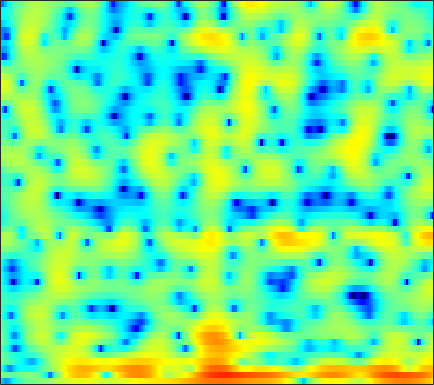

The file beside this chart, header and first rows:
-9.1543, -10.887, -12.526, -12.061, -10.636, -8.6238, -6.8167, -5.6285, -4.3602, -3.3441, -2.5425, -2.0416, -1.468, -1.0085, -0.72454, -0.39477, -0.1317, 0.044627, 0.31673, 0.552, 0.84018, 1.0791, 1.4308, 1.7997
0.7583, 0.02494, -0.8409, -1.494, -1.827, -2.022, -1.976, -1.822, -1.486, -1.095, -0.6867, -0.4112, -0.1327, 0.02261, 0.05224, -0.08703, -0.4438, -0.8875, -1.8, -3.22, -5.463, -8.065, -14.1, -15.78
-3.685, -5.946, -9.429, -12.81, -13.62, -11.96, -9.84, -8.602, -7.5, -6.88, -6.616, -6.575, -6.544, -6.496, -6.32, -5.789, -4.964, -4.275, -3.311, -2.398, -1.552, -0.9583, -0.1816, 0.6515
-0.3113, -1.064, -2.004, -2.838, -3.414, -4.085, -4.704, -5.161, -5.849, -6.625, -7.569, -8.408, -9.687, -10.99, -11.61, -11.22, -9.543, -7.918, -5.811, -3.939, -2.306, -1.198, 0.1044, 1.261
-0.7204, -1.486, -2.524, -3.509, -4.195, -4.992, -5.555, -5.853, -6.058, -6.065, -5.896, -5.691, -5.335, -4.888, -4.494, -3.886, -3.185, -2.612, -1.808, -0.9966, -0.1899, 0.4015, 1.155, 1.857
-1.362, -2.678, -4.736, -7.216, -9.502, -13.28, -17.26, -17.21, -13.54, -10.22, -7.739, -6.243, -4.605, -3.254, -2.375, -1.363, -0.5064, 0.05426, 0.711, 1.259, 1.713, 2.001, 2.318, 2.569
0.2363, -1.014, -2.797, -4.631, -5.982, -7.469, -8.293, -8.262, -7.476, -6.086, -4.466, -3.262, -1.77, -0.433, 0.4525, 1.457, 2.257, 2.711, 3.13, 3.337, 3.316, 3.143, 2.703, 1.999
0.3052, -1.098, -3.281, -5.926, -8.298, -11.94, -14.39, -13.15, -9.718, -6.603, -4.071, -2.486, -0.705, 0.7677, 1.68, 2.669, 3.403, 3.797, 4.103, 4.147, 3.917, 3.547, 2.756, 1.588
-0.9798, -2.071, -3.646, -5.292, -6.48, -7.771, -8.25, -7.918, -6.724, -5.123, -3.468, -2.306, -0.9194, 0.2922, 1.054, 1.879, 2.492, 2.81, 3.052, 3.085, 2.929, 2.686, 2.23, 1.649
-1.652, -2.566, -3.731, -4.691, -5.186, -5.445, -5.203, -4.743, -3.85, -2.773, -1.637, -0.8001, 0.2445, 1.161, 1.752, 2.394, 2.844, 3.056, 3.166, 3.07, 2.786, 2.45, 1.85, 1.095
-2.873, -4.548, -7.44, -11.55, -15.43, -15.46, -10.51, -7.598, -4.699, -2.51, -0.7682, 0.3112, 1.523, 2.491, 3.064, 3.654, 4.037, 4.185, 4.196, 3.978, 3.514, 2.985, 2.005, 0.6491
-2.924, -3.887, -5.283, -6.586, -7.206, -7.165, -6.162, -5.075, -3.524, -2.063, -0.7744, 0.07684, 1.06, 1.88, 2.385, 2.917, 3.287, 3.453, 3.523, 3.406, 3.082, 2.699, 1.979, 1.013
-2.985, -3.28, -3.649, -3.921, -4.021, -3.987, -3.746, -3.439, -2.901, -2.273, -1.605, -1.102, -0.4562, 0.1392, 0.5529, 1.046, 1.458, 1.714, 1.974, 2.138, 2.196, 2.167, 2.032, 1.793
-3.571, -3.836, -4.228, -4.589, -4.8, -4.937, -4.903, -4.743, -4.401, -3.937, -3.422, -3.017, -2.485, -1.974, -1.6, -1.103, -0.589, -0.1836, 0.3653, 0.9185, 1.447, 1.808, 2.218, 2.532
-4.357, -5.138, -6.379, -7.764, -8.753, -9.68, -9.804, -9.341, -8.331, -7.239, -6.312, -5.78, -5.298, -5.035, -4.946, -4.827, -4.456, -3.899, -2.754, -1.366, 0.06168, 1.047, 2.199, 3.128
-5.003, -6.376, -8.736, -11.99, -15.55, -24.24, -24, -17.4, -12.85, -10.19, -8.543, -7.851, -7.575, -8.121, -9.264, -12.3, -19.48, -20.48, -10.59, -5.284, -1.834, 0.08648, 2.05, 3.503
-5.768, -7.042, -8.876, -10.67, -11.85, -12.83, -12.85, -12.28, -11.02, -9.648, -8.421, -7.685, -7.026, -6.753, -6.715, -6.81, -6.64, -6.012, -4.439, -2.422, -0.4377, 0.8977, 2.415, 3.608
-6.957, -8.53, -11.15, -14.44, -17.28, -19.48, -17.23, -14.78, -11.99, -9.775, -8.054, -7.012, -5.835, -4.866, -4.226, -3.439, -2.619, -1.968, -1.012, 0.01619, 1.052, 1.802, 2.715, 3.487
-5.722, -6.957, -8.934, -11.24, -12.94, -14.03, -13.01, -11.53, -9.529, -7.869, -6.491, -5.618, -4.651, -3.825, -3.27, -2.541, -1.807, -1.236, -0.4541, 0.3438, 1.154, 1.743, 2.468, 3.103
-2.487, -2.966, -3.654, -4.293, -4.672, -4.987, -5.049, -4.955, -4.693, -4.391, -4.103, -3.908, -3.726, -3.579, -3.482, -3.277, -2.918, -2.506, -1.768, -0.8635, 0.09202, 0.8055, 1.676, 2.424
0.4226, 0.3007, 0.07176, -0.2137, -0.4359, -0.7677, -1.089, -1.334, -1.672, -2.005, -2.438, -2.842, -3.536, -4.502, -5.444, -6.925, -8.107, -8.012, -6.268, -3.927, -1.844, -0.5871, 0.7245, 1.685
2.044, 2.176, 2.209, 2.048, 1.789, 1.296, 0.6441, 0.1004, -0.6556, -1.337, -1.895, -2.312, -2.909, -3.916, -5.103, -7.632, -10.94, -11.44, -7.501, -3.785, -1.281, -0.05175, 0.9603, 1.373
1.27, 1.826, 2.253, 2.285, 1.999, 1.208, -0.1814, -1.668, -4.253, -6.859, -6.814, -5.22, -3.098, -1.586, -0.8505, -0.1625, 0.3639, 0.7907, 1.478, 2.166, 2.662, 2.801, 2.527, 1.558
-3.474, -2.296, -1.225, -0.6873, -0.6126, -1.045, -2.099, -3.364, -5.659, -7.868, -7.439, -5.564, -2.944, -0.9047, 0.2475, 1.405, 2.219, 2.684, 3.099, 3.302, 3.27, 3.073, 2.529, 1.649
-7.208, -5.713, -4.178, -3.101, -2.541, -2.083, -1.885, -1.846, -1.817, -1.695, -1.331, -0.9063, -0.2035, 0.5422, 1.072, 1.668, 2.11, 2.346, 2.516, 2.52, 2.364, 2.138, 1.724, 1.198
-7.569, -6.22, -4.702, -3.448, -2.674, -1.818, -1.134, -0.7072, -0.2099, 0.2369, 0.654, 0.9705, 1.365, 1.727, 1.952, 2.175, 2.303, 2.311, 2.218, 1.992, 1.655, 1.333, 0.8288, 0.2639
-6.145, -5.096, -3.826, -2.7, -1.954, -1.079, -0.3265, 0.171, 0.7519, 1.263, 1.705, 1.986, 2.301, 2.525, 2.626, 2.663, 2.572, 2.411, 2.066, 1.575, 0.9348, 0.3758, -0.4655, -1.361
-4.53, -3.72, -2.715, -1.826, -1.218, -0.4844, 0.1794, 0.6388, 1.21, 1.73, 2.199, 2.501, 2.829, 3.049, 3.134, 3.114, 2.914, 2.643, 2.09, 1.304, 0.2543, -0.7193, -2.259, -4.043
-3.494, -2.871, -2.146, -1.542, -1.156, -0.6983, -0.2536, 0.09682, 0.6213, 1.206, 1.819, 2.276, 2.821, 3.251, 3.468, 3.579, 3.464, 3.216, 2.641, 1.744, 0.4757, -0.778, -2.965, -6.04
-3.562, -3.087, -2.684, -2.521, -2.581, -2.84, -3.151, -3.236, -2.896, -1.918, -0.575, 0.4608, 1.708, 2.69, 3.23, 3.689, 3.864, 3.793, 3.45, 2.822, 1.906, 1.031, -0.3759, -2
-4.91, -4.333, -3.953, -4.133, -4.714, -6.334, -9.559, -14.15, -19.63, -9.961, -4.822, -2.343, -0.02245, 1.56, 2.394, 3.136, 3.516, 3.606, 3.492, 3.155, 2.632, 2.148, 1.422, 0.6966
-5.879, -4.696, -3.689, -3.305, -3.379, -3.903, -4.73, -5.25, -5.178, -3.93, -2.152, -0.866, 0.5596, 1.62, 2.197, 2.694, 2.913, 2.937, 2.792, 2.467, 1.994, 1.562, 0.9261, 0.2743
-3.412, -2.29, -1.174, -0.4308, -0.07651, 0.211, 0.4011, 0.5324, 0.7652, 1.09, 1.468, 1.741, 2.038, 2.196, 2.215, 2.119, 1.907, 1.683, 1.304, 0.8315, 0.2172, -0.367, -1.36, -2.671
0.2911, 0.8155, 1.433, 1.929, 2.226, 2.521, 2.714, 2.802, 2.851, 2.803, 2.64, 2.419, 1.969, 1.334, 0.7212, -0.2248, -1.168, -1.8, -2.356, -2.615, -2.788, -3.052, -3.812, -5.256
1.943, 2.159, 2.424, 2.653, 2.799, 2.942, 3.012, 3.016, 2.933, 2.72, 2.324, 1.867, 0.9614, -0.3758, -1.761, -4.323, -8.065, -11.51, -12.65, -9.069, -6.308, -5.033, -4.095, -3.763
1.379, 1.49, 1.594, 1.646, 1.65, 1.647, 1.672, 1.708, 1.759, 1.765, 1.634, 1.392, 0.8005, -0.1952, -1.253, -3.149, -5.495, -7.128, -7.636, -6.161, -4.339, -3.242, -2.168, -1.48
-0.9324, -0.7566, -0.7885, -1.123, -1.512, -2.041, -2.257, -2.052, -1.318, -0.3666, 0.4968, 0.9762, 1.354, 1.41, 1.273, 0.9207, 0.4809, 0.2097, -0.003392, -0.01825, 0.08349, 0.1789, 0.2621, 0.2714
-3.095, -2.771, -3.048, -4.2, -5.795, -9.534, -16.42, -14.73, -7.497, -3.276, -0.6245, 0.7594, 2.037, 2.842, 3.196, 3.421, 3.428, 3.329, 3.075, 2.717, 2.242, 1.806, 1.093, 0.2504
-3.141, -3.007, -3.204, -3.808, -4.513, -5.568, -6.08, -5.544, -3.699, -1.525, 0.3832, 1.55, 2.742, 3.548, 3.936, 4.189, 4.184, 4.01, 3.587, 2.937, 2.063, 1.237, -0.1188, -1.869
-3.146, -3.295, -3.363, -3.244, -3.034, -2.573, -1.903, -1.269, -0.2675, 0.7777, 1.793, 2.462, 3.167, 3.634, 3.828, 3.86, 3.646, 3.319, 2.685, 1.808, 0.6914, -0.2997, -1.838, -3.634
-5.283, -6.317, -6.703, -5.696, -4.428, -2.676, -1.111, -0.07194, 1.113, 2.1, 2.893, 3.347, 3.768, 3.976, 3.974, 3.769, 3.309, 2.811, 1.916, 0.781, -0.583, -1.731, -3.379, -5.016
-7.642, -12.71, -18.61, -9.483, -5.68, -2.43, -0.2465, 0.9755, 2.215, 3.133, 3.767, 4.089, 4.325, 4.335, 4.186, 3.776, 3.108, 2.428, 1.264, -0.2079, -2.012, -3.623, -6.138, -9.147
-0.5931, -1.289, -1.635, -1.223, -0.5876, 0.3907, 1.316, 1.906, 2.55, 3.032, 3.367, 3.522, 3.587, 3.459, 3.232, 2.712, 1.943, 1.165, -0.1225, -1.735, -3.696, -5.421, -8.14, -11.46
3.236, 2.937, 2.6, 2.351, 2.212, 2.056, 1.911, 1.803, 1.681, 1.612, 1.636, 1.69, 1.755, 1.734, 1.603, 1.21, 0.5013, -0.2457, -1.579, -3.269, -5.256, -6.832, -8.768, -10.12
5.457, 5.169, 4.668, 4.026, 3.441, 2.495, 1.331, 0.3446, -1.001, -1.979, -2.122, -1.671, -0.7523, 0.07499, 0.4611, 0.6039, 0.2504, -0.3452, -1.637, -3.582, -6.38, -9.292, -15.01, -19.83
5.967, 5.649, 5.05, 4.22, 3.401, 1.964, -0.04662, -2.161, -6.499, -16.16, -15.59, -8.165, -3.62, -1.163, -0.05514, 0.7293, 0.8995, 0.6493, -0.1222, -1.409, -3.204, -4.807, -6.901, -7.882
3.78, 3.487, 2.998, 2.382, 1.811, 0.8777, -0.2723, -1.273, -2.636, -3.608, -3.587, -2.907, -1.618, -0.4075, 0.3026, 0.9294, 1.208, 1.203, 0.937, 0.4397, -0.1999, -0.7093, -1.316, -1.737
0.156, -0.109, -0.3712, -0.5386, -0.6068, -0.669, -0.7253, -0.7497, -0.7396, -0.616, -0.345, -0.04601, 0.4204, 0.8871, 1.191, 1.497, 1.645, 1.665, 1.561, 1.343, 1.044, 0.7853, 0.4203, 0.05962
-5.125, -5.609, -5.614, -4.977, -4.241, -3.167, -2.15, -1.46, -0.6552, 0.03924, 0.6422, 1.036, 1.47, 1.806, 1.984, 2.129, 2.156, 2.109, 1.977, 1.78, 1.535, 1.33, 1.041, 0.7268
-14.32, -19.2, -17.9, -11.87, -8.796, -5.823, -3.589, -2.256, -0.8029, 0.3425, 1.224, 1.728, 2.212, 2.498, 2.585, 2.546, 2.37, 2.162, 1.841, 1.5, 1.197, 1.006, 0.7971, 0.6107
-11.58, -12.57, -12.12, -10.01, -8.039, -5.532, -3.288, -1.817, -0.1369, 1.209, 2.23, 2.781, 3.244, 3.381, 3.282, 2.881, 2.215, 1.581, 0.6394, -0.2087, -0.7441, -0.8757, -0.7791, -0.5433
-9.413, -9.691, -9.456, -8.311, -6.956, -4.748, -2.438, -0.8152, 1.067, 2.595, 3.736, 4.329, 4.75, 4.732, 4.416, 3.552, 2.075, 0.4899, -2.429, -6.23, -8.585, -7.196, -4.461, -2.618
-13.29, -14.91, -18.56, -17.47, -12.57, -7.318, -3.507, -1.264, 1.117, 2.921, 4.206, 4.87, 5.353, 5.389, 5.096, 4.253, 2.816, 1.283, -1.452, -4.758, -6.697, -5.947, -4.081, -2.847
-13.77, -13.9, -14.1, -12.7, -10.4, -6.942, -3.892, -1.954, 0.1726, 1.83, 3.071, 3.741, 4.313, 4.525, 4.456, 4.066, 3.382, 2.709, 1.675, 0.657, -0.1915, -0.6743, -1.191, -1.779
-9.739, -9.185, -8.317, -7.162, -6.096, -4.495, -2.846, -1.655, -0.2051, 1.034, 2.05, 2.646, 3.226, 3.553, 3.65, 3.589, 3.334, 3.033, 2.527, 1.917, 1.242, 0.6953, -0.1079, -1.039
-7.105, -6.8, -6.169, -5.3, -4.54, -3.423, -2.272, -1.429, -0.3589, 0.606, 1.431, 1.955, 2.517, 2.917, 3.105, 3.217, 3.163, 3.026, 2.729, 2.306, 1.769, 1.29, 0.5398, -0.3427
-7.293, -7.268, -6.657, -5.612, -4.713, -3.525, -2.407, -1.646, -0.7368, 0.08478, 0.8215, 1.328, 1.92, 2.409, 2.683, 2.914, 2.99, 2.947, 2.752, 2.441, 2.018, 1.639, 1.063, 0.3938
-14.15, -15, -10.79, -7.298, -5.464, -3.79, -2.689, -2.11, -1.522, -0.9747, -0.3196, 0.2516, 1.058, 1.801, 2.263, 2.679, 2.858, 2.832, 2.613, 2.24, 1.799, 1.476, 1.101, 0.7926
